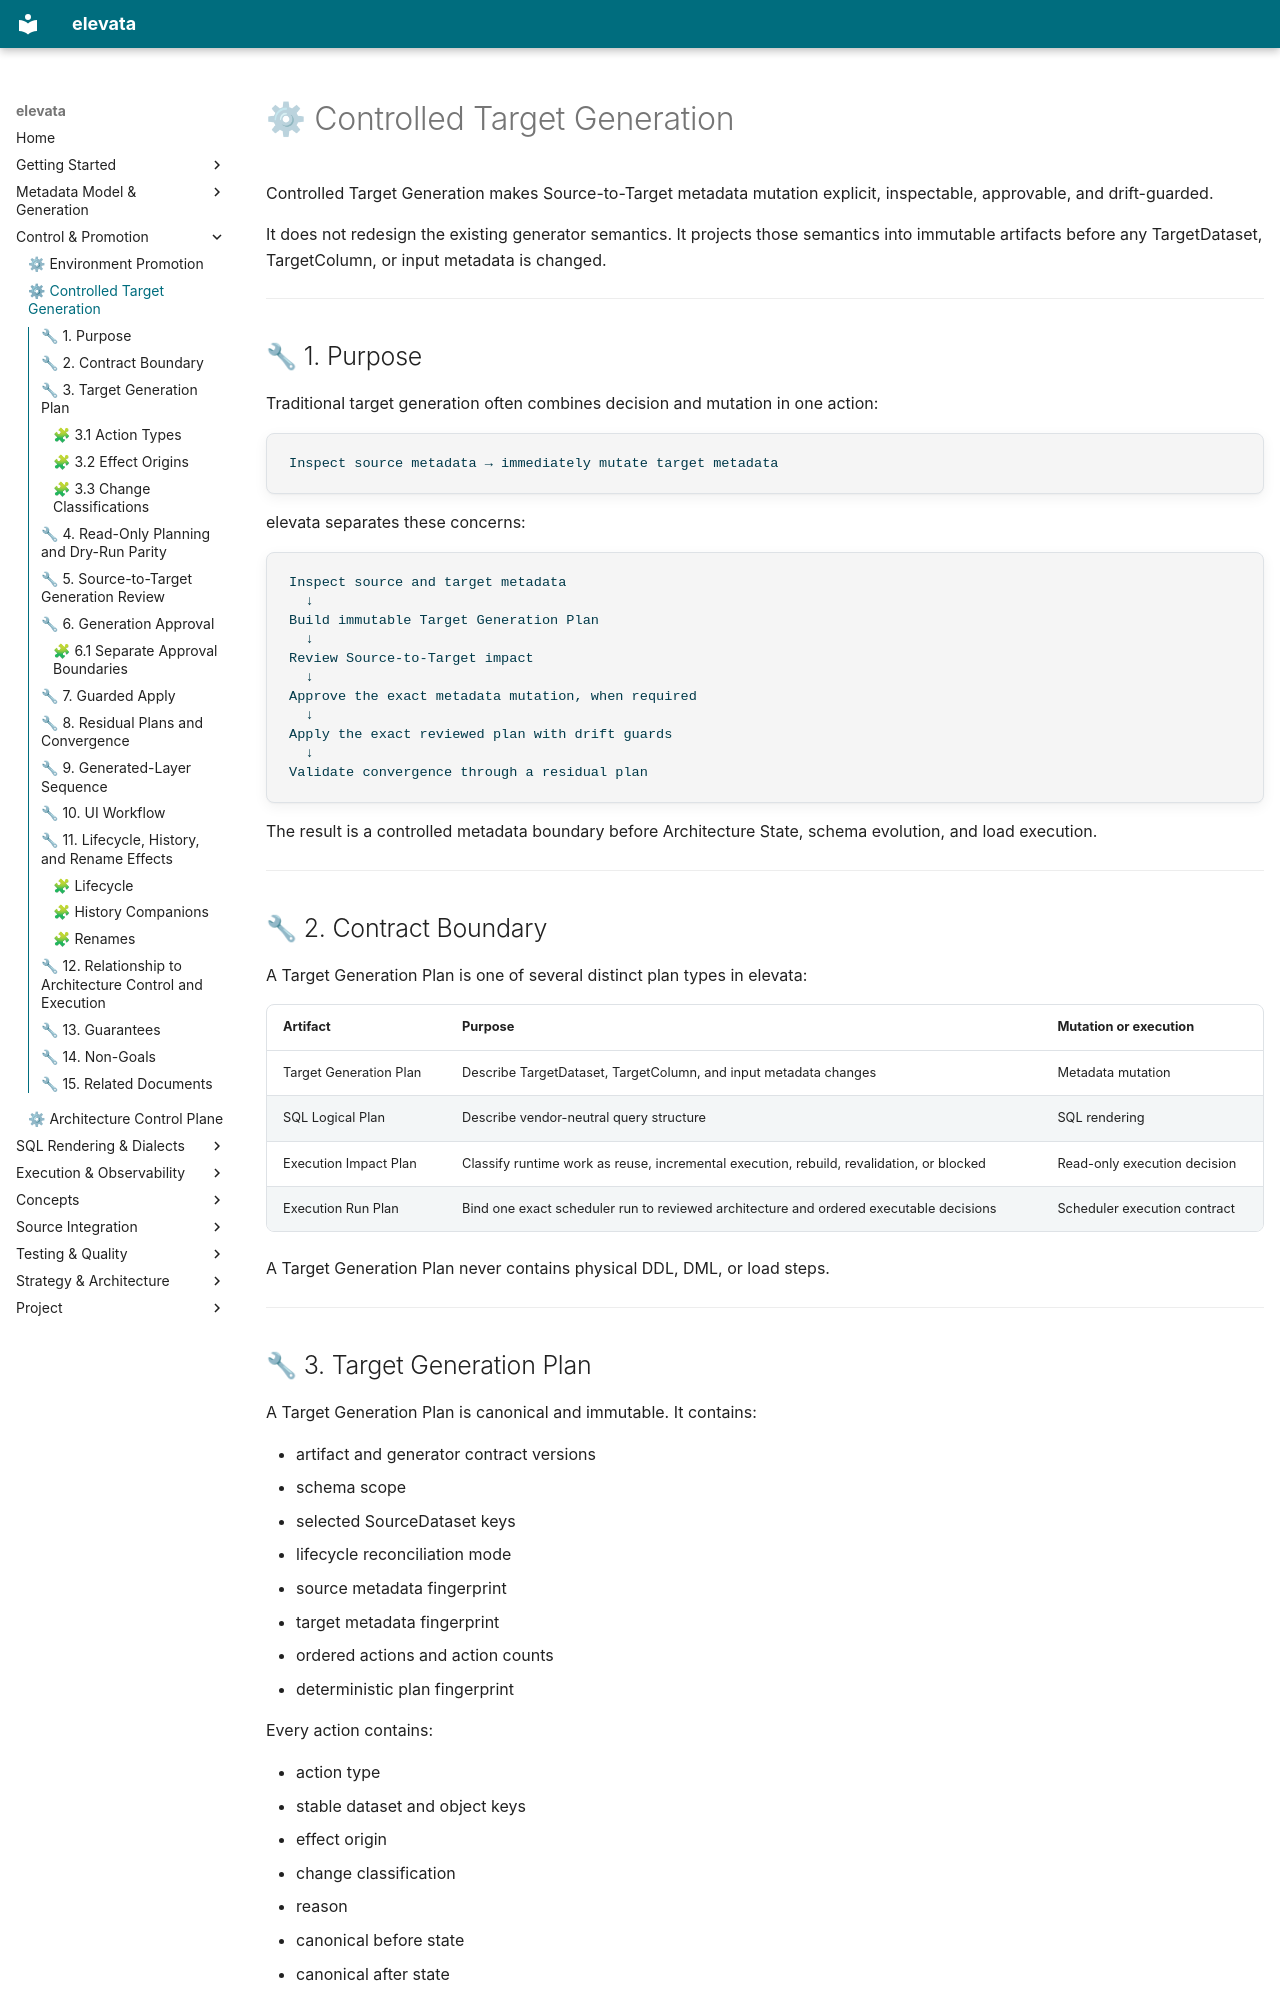

repository: elevata-labs/elevata · page: controlled_target_generation/index.html · generator: mkdocs

# ⚙ Controlled Target Generation

Controlled Target Generation makes Source-to-Target metadata mutation explicit, inspectable, approvable, and drift-guarded.

It does not redesign the existing generator semantics. It projects those semantics into immutable artifacts before any TargetDataset, TargetColumn, or input metadata is changed.

---

## 🔧 1. Purpose

Traditional target generation often combines decision and mutation in one action:

```text
Inspect source metadata → immediately mutate target metadata
```

elevata separates these concerns:

```text
Inspect source and target metadata
  ↓
Build immutable Target Generation Plan
  ↓
Review Source-to-Target impact
  ↓
Approve the exact metadata mutation, when required
  ↓
Apply the exact reviewed plan with drift guards
  ↓
Validate convergence through a residual plan
```

The result is a controlled metadata boundary before Architecture State, schema evolution, and load execution.

---

## 🔧 2. Contract Boundary

A Target Generation Plan is one of several distinct plan types in elevata:

| Artifact | Purpose | Mutation or execution |
|---|---|---|
| Target Generation Plan | Describe TargetDataset, TargetColumn, and input metadata changes | Metadata mutation |
| SQL Logical Plan | Describe vendor-neutral query structure | SQL rendering |
| Execution Impact Plan | Classify runtime work as reuse, incremental execution, rebuild, revalidation, or blocked | Read-only execution decision |
| Execution Run Plan | Bind one exact scheduler run to reviewed architecture and ordered executable decisions | Scheduler execution contract |

A Target Generation Plan never contains physical DDL, DML, or load steps.

---

## 🔧 3. Target Generation Plan

A Target Generation Plan is canonical and immutable. It contains:

- artifact and generator contract versions  
- schema scope  
- selected SourceDataset keys  
- lifecycle reconciliation mode  
- source metadata fingerprint  
- target metadata fingerprint  
- ordered actions and action counts  
- deterministic plan fingerprint

Every action contains:

- action type  
- stable dataset and object keys  
- effect origin  
- change classification  
- reason  
- canonical before state  
- canonical after state
